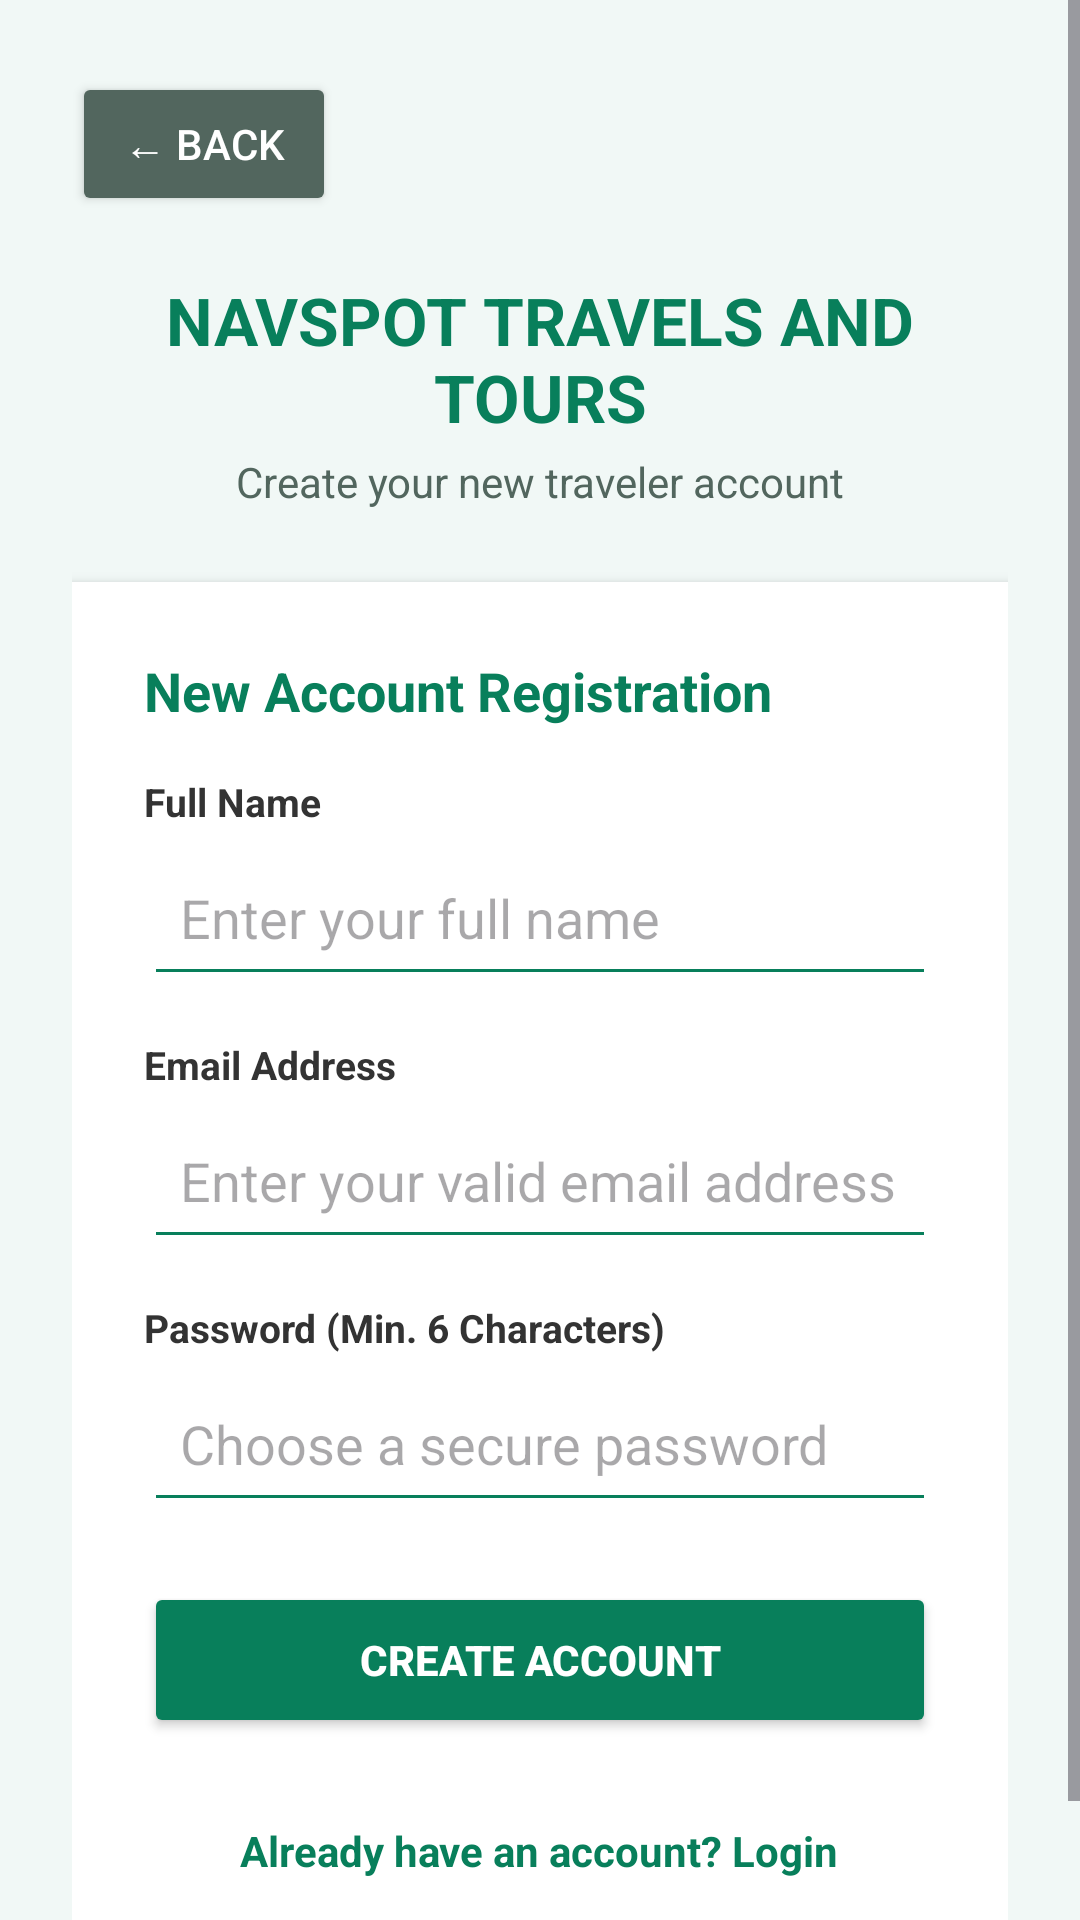

The Android layout XML behind this screen, and the referenced resources:
<!-- AndroidManifest.xml: application theme Theme.TravelAndTour -->
<!-- res/layout/activity_register.xml -->
<?xml version="1.0" encoding="utf-8"?>

<ScrollView xmlns:android="http://schemas.android.com/apk/res/android"
    android:layout_width="match_parent"
    android:layout_height="match_parent"
    android:fillViewport="true"
    android:background="#F1F8F6">

    <LinearLayout
        android:layout_width="match_parent"
        android:layout_height="wrap_content"
        android:gravity="center"
        android:orientation="vertical"
        android:padding="24dp">

        <LinearLayout
            android:layout_width="match_parent"
            android:layout_height="wrap_content"
            android:orientation="horizontal"
            android:gravity="start"
            android:layout_marginBottom="20dp">

            <Button
                android:id="@+id/backButton"
                android:layout_width="wrap_content"
                android:layout_height="wrap_content"
                android:backgroundTint="#52665E"
                android:text="@string/back_button"
                android:textColor="#FFFFFF" />
        </LinearLayout>

        <TextView
            android:layout_width="wrap_content"
            android:layout_height="wrap_content"
            android:text="NAVSPOT TRAVELS AND TOURS"
            android:textColor="#087F5B"
            android:textSize="22sp"
            android:textStyle="bold"
            android:textAlignment="center" />

        <TextView
            android:layout_width="wrap_content"
            android:layout_height="wrap_content"
            android:layout_marginTop="4dp"
            android:layout_marginBottom="24dp"
            android:text="Create your new traveler account"
            android:textColor="#52665E"
            android:textSize="14sp" />

        
        <LinearLayout
            android:layout_width="match_parent"
            android:layout_height="wrap_content"
            android:orientation="vertical"
            android:background="#FFFFFF"
            android:padding="24dp"
            android:elevation="3dp">

            <TextView
                android:layout_width="wrap_content"
                android:layout_height="wrap_content"
                android:text="New Account Registration"
                android:textColor="#087F5B"
                android:textSize="18sp"
                android:textStyle="bold"
                android:layout_marginBottom="16dp" />

            <TextView
                android:layout_width="wrap_content"
                android:layout_height="wrap_content"
                android:text="Full Name"
                android:textColor="#333333"
                android:textSize="13sp"
                android:textStyle="bold"
                android:layout_marginBottom="4dp" />

            <EditText
                android:id="@+id/name"
                android:layout_width="match_parent"
                android:layout_height="52dp"
                android:layout_marginBottom="14dp"
                android:backgroundTint="#087F5B"
                android:hint="Enter your full name"
                android:inputType="textPersonName"
                android:padding="12dp" />

            <TextView
                android:layout_width="wrap_content"
                android:layout_height="wrap_content"
                android:text="Email Address"
                android:textColor="#333333"
                android:textSize="13sp"
                android:textStyle="bold"
                android:layout_marginBottom="4dp" />

            <EditText
                android:id="@+id/email"
                android:layout_width="match_parent"
                android:layout_height="52dp"
                android:layout_marginBottom="14dp"
                android:backgroundTint="#087F5B"
                android:hint="Enter your valid email address"
                android:inputType="textEmailAddress"
                android:padding="12dp" />

            <TextView
                android:layout_width="wrap_content"
                android:layout_height="wrap_content"
                android:text="Password (Min. 6 Characters)"
                android:textColor="#333333"
                android:textSize="13sp"
                android:textStyle="bold"
                android:layout_marginBottom="4dp" />

            <EditText
                android:id="@+id/password"
                android:layout_width="match_parent"
                android:layout_height="52dp"
                android:layout_marginBottom="20dp"
                android:backgroundTint="#087F5B"
                android:hint="Choose a secure password"
                android:inputType="textPassword"
                android:padding="12dp" />

            <Button
                android:id="@+id/registerButton"
                android:layout_width="match_parent"
                android:layout_height="52dp"
                android:backgroundTint="#087F5B"
                android:text="CREATE ACCOUNT"
                android:textColor="#FFFFFF"
                android:textStyle="bold" />

            <TextView
                android:id="@+id/loginLink"
                android:layout_width="wrap_content"
                android:layout_height="wrap_content"
                android:layout_gravity="center_horizontal"
                android:layout_marginTop="20dp"
                android:padding="8dp"
                android:text="Already have an account? Login"
                android:textColor="#087F5B"
                android:textSize="14sp"
                android:textStyle="bold" />
        </LinearLayout>

    </LinearLayout>
</ScrollView>
<!-- resources referenced by this layout -->
<resources>
  <string name="back_button">← BACK</string>
  <style name="Theme.TravelAndTour" parent="Base.Theme.TravelAndTour" />
  <style name="Base.Theme.TravelAndTour" parent="Theme.Material3.DayNight.NoActionBar">
          
          
      </style>
</resources>
